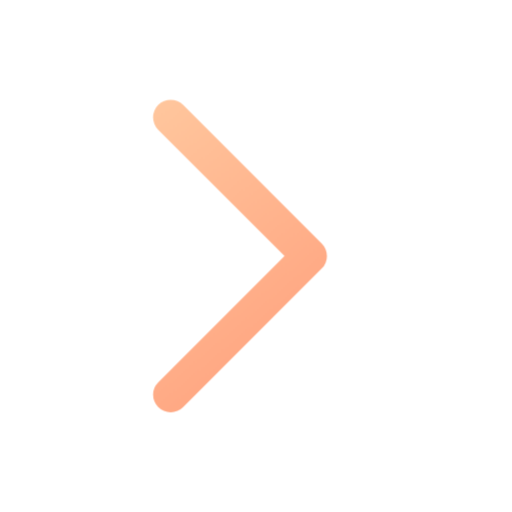
t = 0.00 s
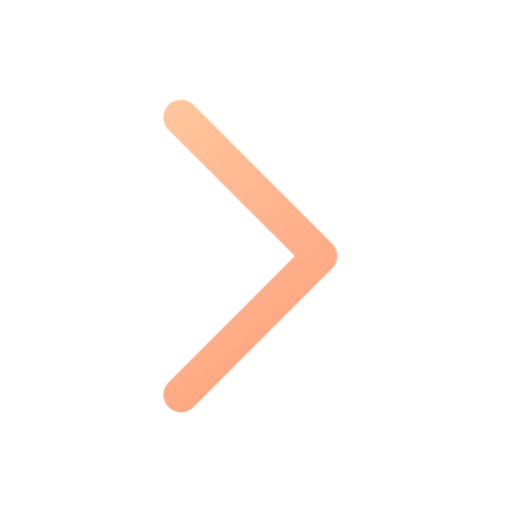
t = 0.16 s
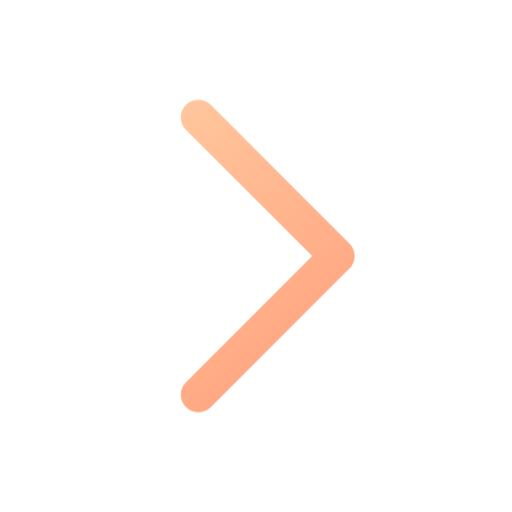
t = 0.34 s
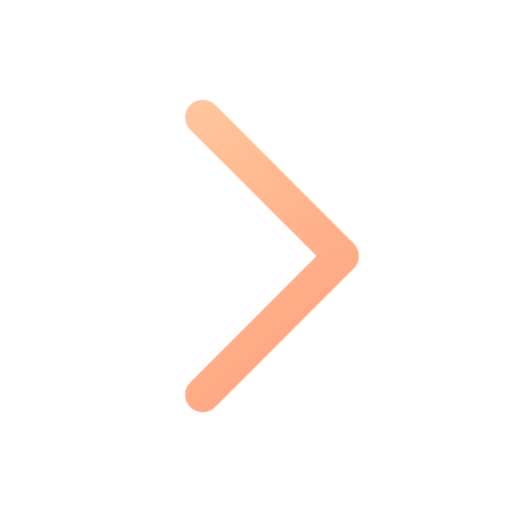
t = 0.46 s
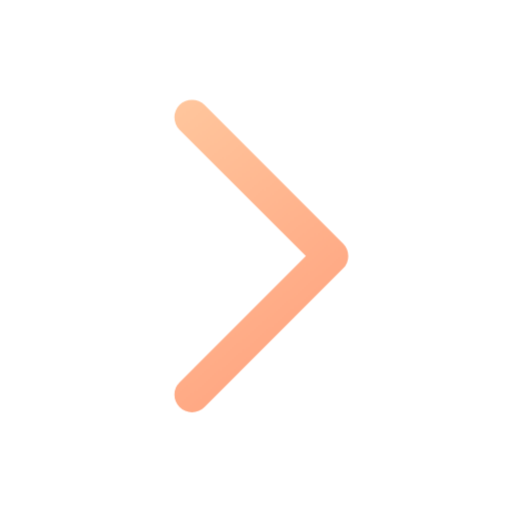
t = 0.66 s
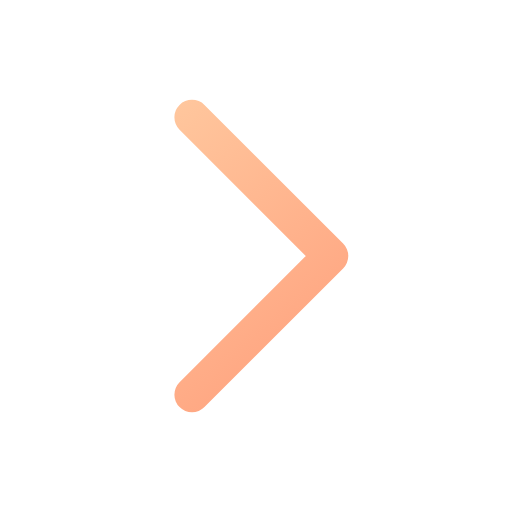
t = 0.80 s

The animated SVG that drew these frames (rendered in a browser with its animation timeline set to each time). Animation: 1 CSS @keyframes rule; one cycle of 0.80 s.

<svg xmlns="http://www.w3.org/2000/svg" width="24" height="24" viewBox="0 0 24 24" fill="none" role="img" aria-label="Next" class="ecui-chevron-right-dark-motion">
<title>Next</title>
<desc>The directional stroke leads a short movement and returns.</desc>
<defs><linearGradient id="ecui-chevron-right-dark-motion-accent" gradientUnits="userSpaceOnUse" x1="4" y1="3" x2="20" y2="22"><stop stop-color="#FFD1A6" style="stop-color:var(--ec-icon-accent,#FFD1A6)"/><stop offset="1" stop-color="#FF9271" style="stop-color:var(--ec-icon-accent-end,#FF9271)"/></linearGradient></defs>
<style>@media(prefers-reduced-motion:no-preference){.ecui-chevron-right-dark-motion .p0{transform-box:view-box;transform-origin:12px 12px;animation:ecui-chevron-right-dark-motion-p0 800ms cubic-bezier(.3,0,.2,1) 1 backwards}@keyframes ecui-chevron-right-dark-motion-p0{0%{transform:translateX(-1px)}26%{transform:translateX(-0.5px)}58%{transform:translateX(0.5px)}82%{transform:translateX(0px)}100%{transform:translateX(0px)}}}</style>
<path class="p0" d="M9 5.5L15.5 12L9 18.5" fill="none" stroke="url(#ecui-chevron-right-dark-motion-accent)" stroke-width="1.65" stroke-linecap="round" stroke-linejoin="round"/>
</svg>
